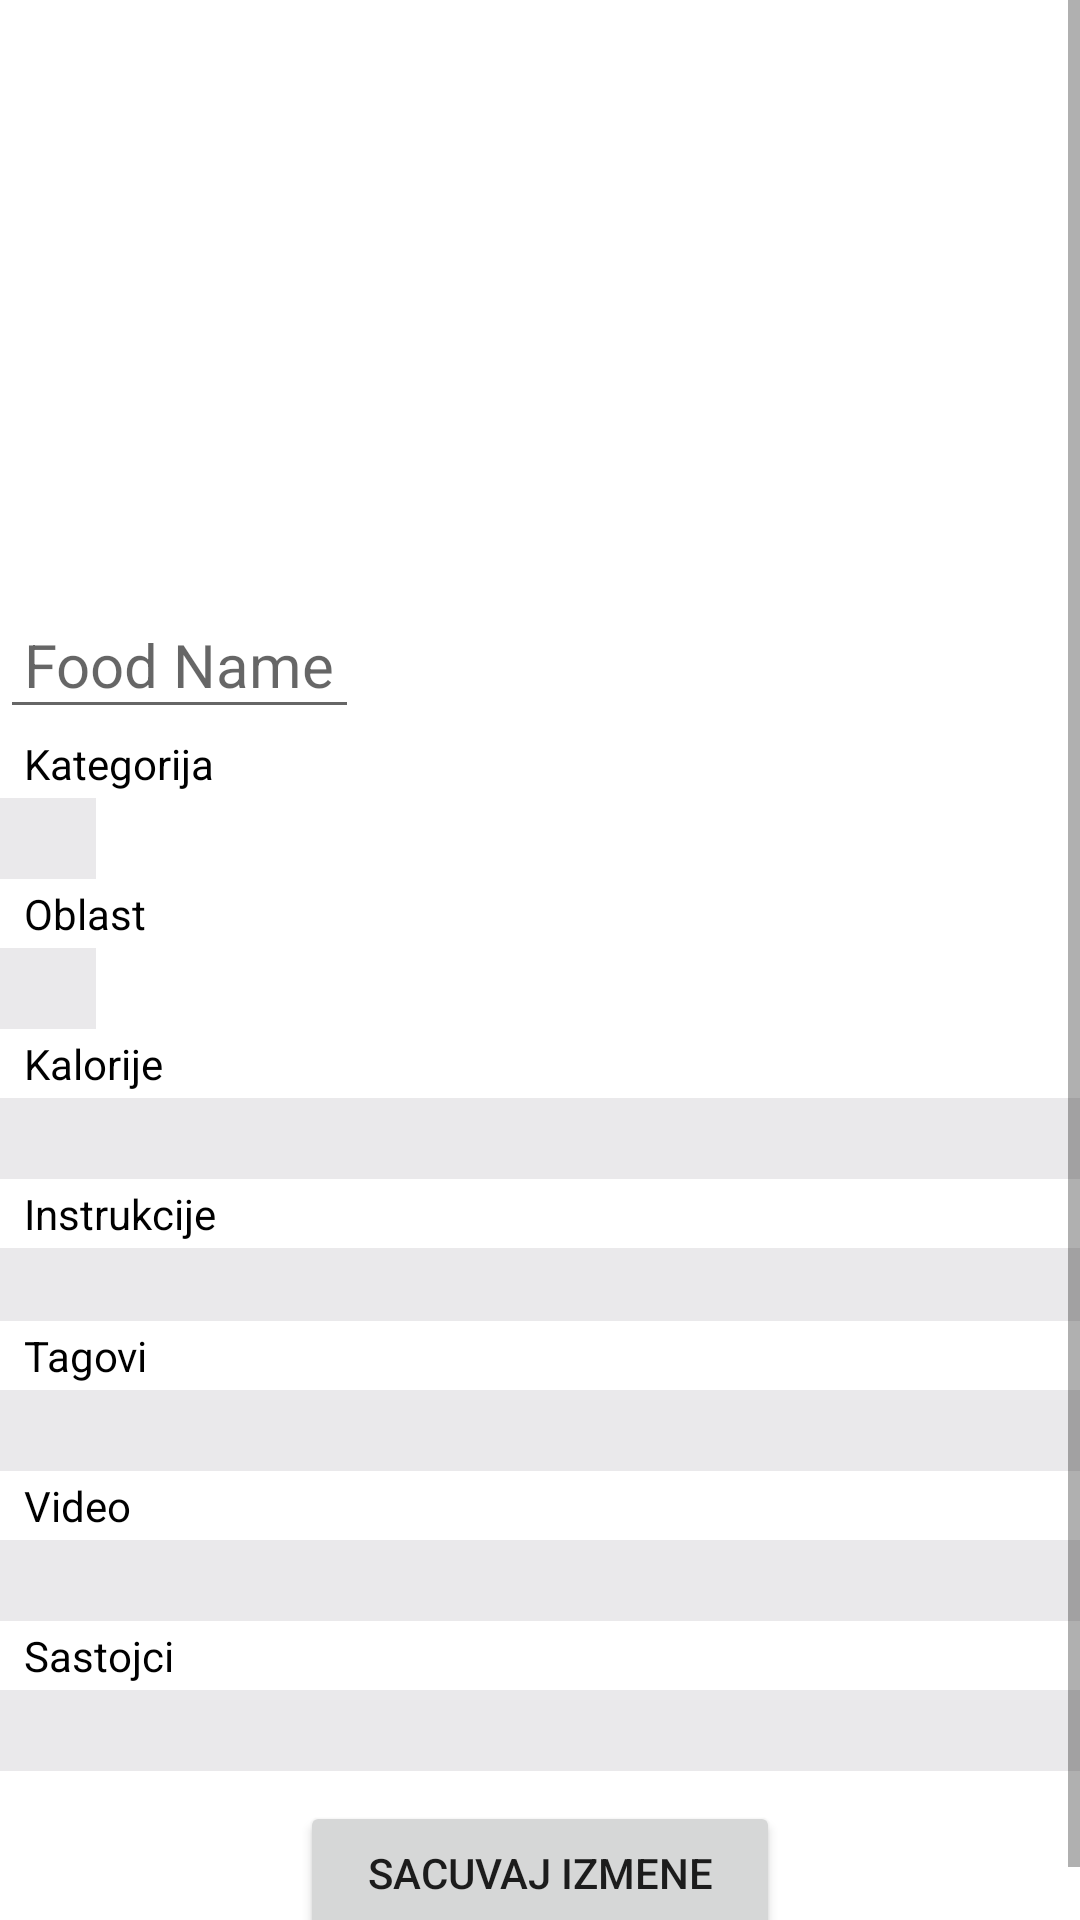

Reconstruct the res/layout file that produces this screen, plus the resources it refers to.
<!-- AndroidManifest.xml: application theme Theme.NutritionTracker -->
<!-- res/layout/activity_editfood.xml -->
<ScrollView xmlns:android="http://schemas.android.com/apk/res/android"
    android:layout_width="match_parent"
    android:layout_height="match_parent">

    <LinearLayout
        android:layout_width="match_parent"
        android:layout_height="wrap_content"
        android:orientation="vertical">

        <ImageView
            android:id="@+id/foodImageView"
            android:layout_width="match_parent"
            android:layout_height="200dp"
            android:scaleType="centerCrop"
            android:src="@null"
            android:paddingBottom="8dp" />

        <EditText
            android:id="@+id/foodNameEditText"
            android:layout_width="wrap_content"
            android:layout_height="wrap_content"
            android:textAppearance="?android:textAppearanceMedium"
            android:hint="Food Name"
            android:padding="8dp"
            android:textSize="20dp"
            android:textColor="@color/black"/>


        <TextView
            android:layout_width="wrap_content"
            android:layout_height="wrap_content"
            android:text="Kategorija"
            android:padding="2dp"
            android:paddingStart="8dp"
            android:paddingEnd="8dp"
            android:textColor="@color/black"/>

        <EditText
            android:id="@+id/categoryEditText"
            android:layout_width="wrap_content"
            android:layout_height="wrap_content"
            android:textAppearance="?android:textAppearanceSmall"
            android:textSize="20dp"
            android:paddingStart="16dp"
            android:paddingEnd="16dp"
            android:background="#EAE9EB"/>

        <TextView
            android:layout_width="wrap_content"
            android:layout_height="wrap_content"
            android:text="Oblast"
            android:padding="2dp"
            android:paddingStart="8dp"
            android:paddingEnd="8dp"
            android:textColor="@color/black"/>

        <EditText
            android:id="@+id/oblastEditText"
            android:layout_width="wrap_content"
            android:layout_height="wrap_content"
            android:textAppearance="?android:textAppearanceSmall"
            android:paddingStart="16dp"
            android:paddingEnd="16dp"
            android:textSize="20dp"
            android:background="#EAE9EB"/>

        <TextView
            android:layout_width="wrap_content"
            android:layout_height="wrap_content"
            android:text="Kalorije"
            android:padding="2dp"
            android:paddingStart="8dp"
            android:paddingEnd="8dp"
            android:textColor="@color/black"/>

        <EditText
            android:id="@+id/caloriesEditText"
            android:layout_width="match_parent"
            android:layout_height="wrap_content"
            android:textAppearance="?android:textAppearanceSmall"
            android:paddingStart="16dp"
            android:paddingEnd="16dp"
            android:textSize="20dp"
            android:background="#EAE9EB"/>

        <TextView
            android:layout_width="wrap_content"
            android:layout_height="wrap_content"
            android:text="Instrukcije"
            android:padding="2dp"
            android:paddingStart="8dp"
            android:paddingEnd="8dp"
            android:textColor="@color/black"/>

        <EditText
            android:id="@+id/instructionsEditText"
            android:layout_width="match_parent"
            android:layout_height="wrap_content"
            android:textAppearance="?android:textAppearanceSmall"
            android:paddingStart="16dp"
            android:paddingEnd="16dp"
            android:textSize="18dp"
            android:background="#EAE9EB"/>

        <TextView
            android:layout_width="wrap_content"
            android:layout_height="wrap_content"
            android:text="Tagovi"
            android:padding="2dp"
            android:paddingStart="8dp"
            android:paddingEnd="8dp"
            android:textColor="@color/black"/>

        <EditText
            android:id="@+id/tagsEditText"
            android:layout_width="match_parent"
            android:layout_height="wrap_content"
            android:textAppearance="?android:textAppearanceSmall"
            android:paddingStart="16dp"
            android:paddingEnd="16dp"
            android:textSize="20dp"
            android:background="#EAE9EB"/>

        <TextView
            android:layout_width="wrap_content"
            android:layout_height="wrap_content"
            android:text="Video"
            android:padding="2dp"
            android:paddingStart="8dp"
            android:paddingEnd="8dp"
            android:textColor="@color/black"/>

        <EditText
            android:id="@+id/videoLinkEditText"
            android:layout_width="match_parent"
            android:layout_height="wrap_content"
            android:textAppearance="?android:textAppearanceSmall"
            android:paddingStart="16dp"
            android:paddingEnd="16dp"
            android:autoLink="web"
            android:textSize="20dp"
            android:background="#EAE9EB"/>

        <TextView
            android:layout_width="wrap_content"
            android:layout_height="wrap_content"
            android:text="Sastojci"
            android:padding="2dp"
            android:paddingStart="8dp"
            android:paddingEnd="8dp"
            android:textColor="@color/black"/>

        <EditText
            android:id="@+id/ingredientsEditText"
            android:layout_width="match_parent"
            android:layout_height="wrap_content"
            android:textAppearance="?android:textAppearanceSmall"
            android:paddingStart="16dp"
            android:paddingEnd="16dp"
            android:textSize="20dp"
            android:background="#EAE9EB"/>

        <Button
            android:id="@+id/saveButton"
            android:layout_width="160dp"
            android:layout_height="wrap_content"
            android:text="Sacuvaj Izmene"
            android:padding="12dp"
            android:layout_marginTop="10dp"
            android:layout_marginBottom="10dp"
            android:layout_marginHorizontal="10dp"
            android:layout_gravity="center_horizontal"/>

    </LinearLayout>
</ScrollView>
<!-- resources referenced by this layout -->
<resources>
  <style name="Theme.NutritionTracker" parent="Theme.MaterialComponents.DayNight.NoActionBar">
          
          <item name="colorPrimary">@color/purple_500</item>
          <item name="colorPrimaryVariant">@color/purple_700</item>
          <item name="colorOnPrimary">@color/white</item>
          
          <item name="colorSecondary">@color/teal_200</item>
          <item name="colorSecondaryVariant">@color/teal_700</item>
          <item name="colorOnSecondary">@color/black</item>
          
          <item name="android:statusBarColor">?attr/colorPrimaryVariant</item>
          
      </style>
  <!-- not gathered from this repository: default colours our renderer supplied (Android Studio template values) -->
  <color name="purple_500">#FF6200EE</color>
  <color name="purple_700">#FF3700B3</color>
  <color name="teal_200">#FF03DAC5</color>
  <color name="teal_700">#FF018786</color>
  <color name="black">#FF000000</color>
  <color name="white">#FFFFFFFF</color>
</resources>
